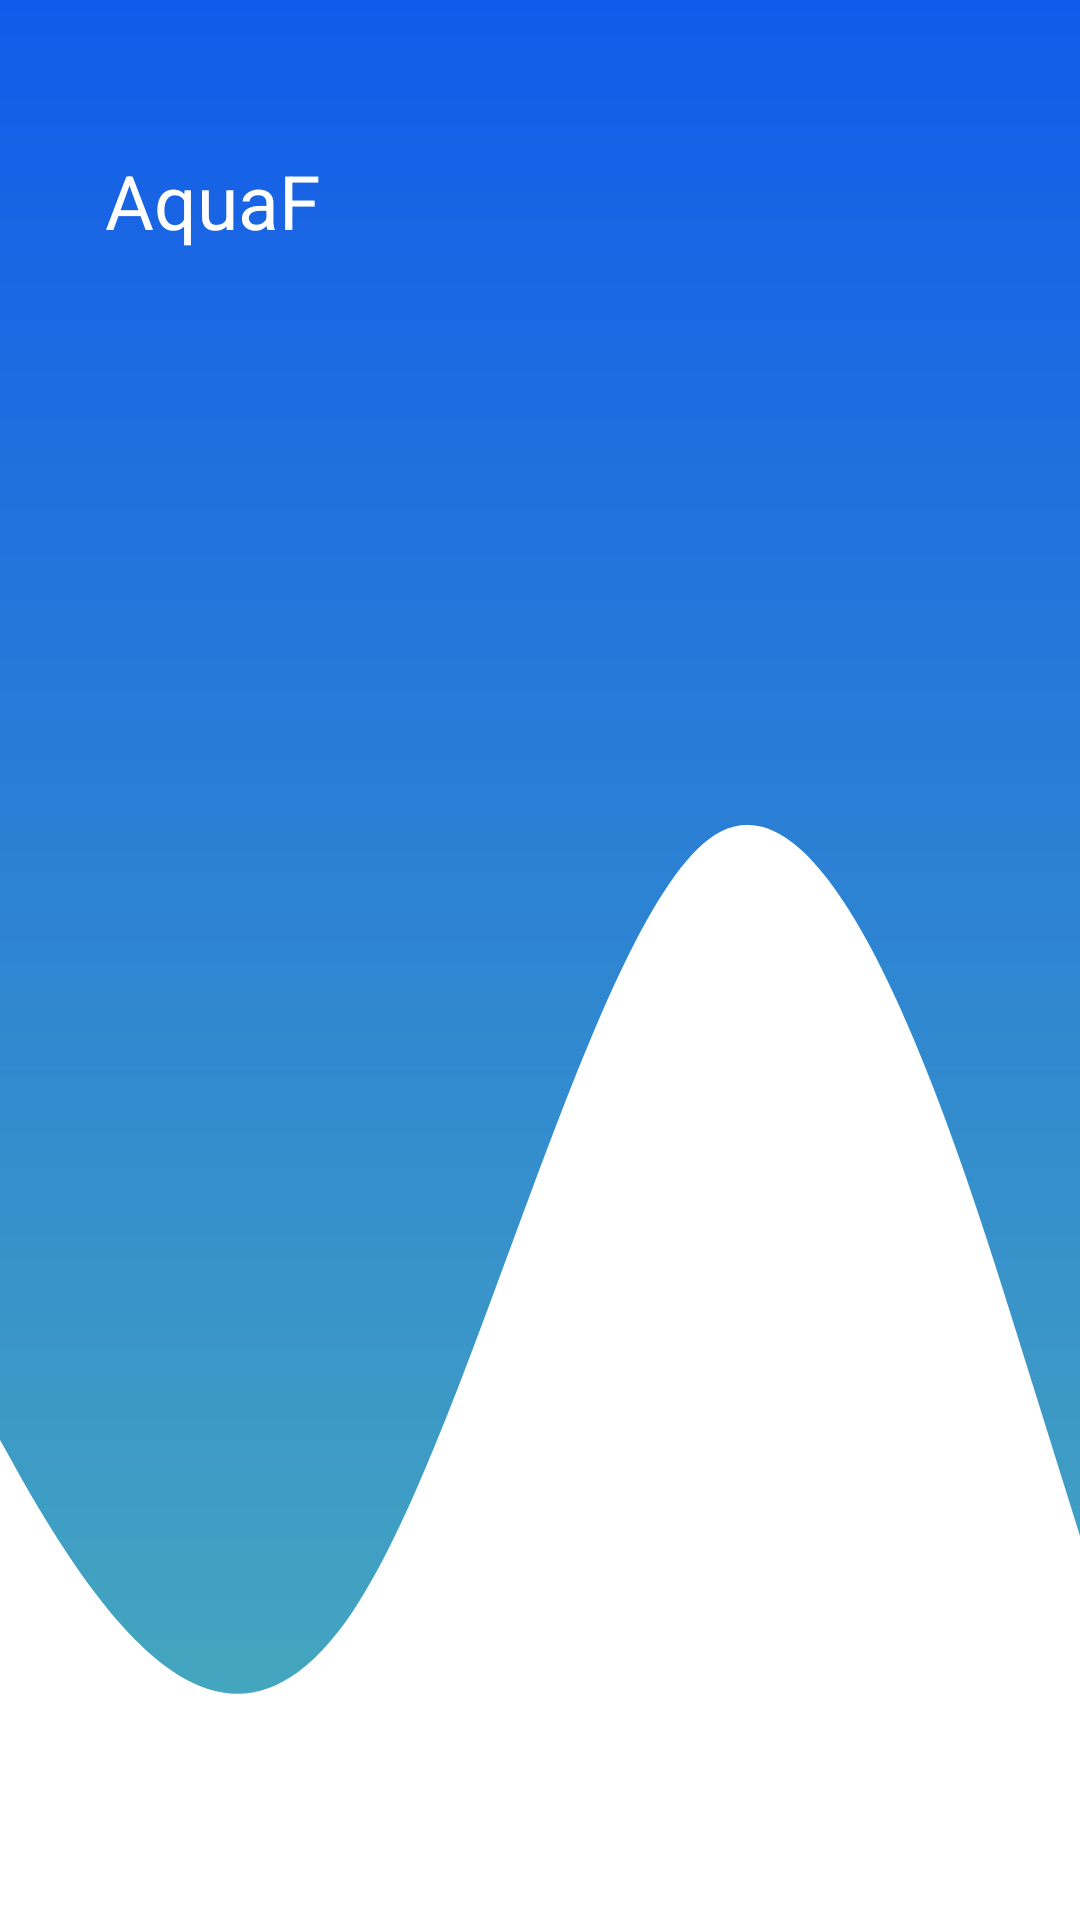

Write the Android layout XML for this screen, with the resource values it uses.
<!-- AndroidManifest.xml: application theme Theme.AquaF -->
<!-- res/layout/topbar.xml -->
<?xml version="1.0" encoding="utf-8"?>
<RelativeLayout xmlns:android="http://schemas.android.com/apk/res/android"
    android:layout_width="match_parent"
    android:layout_height="110sp">

    <ImageView
        android:layout_width="match_parent"
        android:layout_height="match_parent"
        android:scaleType="fitXY"
        android:scaleX="-1"
        android:scaleY="-1"
        android:src="@drawable/ic_wave2" />

    <TextView
        android:id="@+id/topbar_tittle"
        android:layout_width="wrap_content"
        android:layout_height="wrap_content"
        android:layout_marginLeft="35sp"
        android:layout_marginTop="50sp"
        android:text="AquaF"
        android:textColor="@color/white"
        android:textSize="25sp" />

    <ImageView
        android:layout_width="42sp"
        android:id="@+id/spinner_menu"
        android:layout_height="42sp"
        android:layout_alignParentRight="true"
        android:spinnerMode="dropdown"

        android:layout_marginTop="45sp"
        android:layout_marginRight="18sp"
        android:src="@drawable/ic_baseline_menu_24" />


</RelativeLayout>
<!-- resources referenced by this layout -->
<resources>
  <color name="white">#FFFFFFFF</color>
  <!-- drawable ic_wave2 (drawable) -->
  <vector xmlns:android="http://schemas.android.com/apk/res/android"
      xmlns:aapt="http://schemas.android.com/aapt"
      android:width="200dp"
      android:height="200dp"
      android:viewportWidth="1440"
      android:viewportHeight="210">
    <path
        android:pathData="M0,42L80,63C160,84 320,126 480,119C640,112 800,56 960,35C1120,14 1280,28 1440,52.5C1600,77 1760,112 1920,115.5C2080,119 2240,91 2400,91C2560,91 2720,119 2880,126C3040,133 3200,119 3360,119C3520,119 3680,133 3840,140C4000,147 4160,147 4320,147C4480,147 4640,147 4800,147C4960,147 5120,147 5280,154C5440,161 5600,175 5760,182C5920,189 6080,189 6240,171.5C6400,154 6560,119 6720,119C6880,119 7040,154 7200,140C7360,126 7520,63 7680,56C7840,49 8000,98 8160,122.5C8320,147 8480,147 8640,154C8800,161 8960,175 9120,154C9280,133 9440,77 9600,66.5C9760,56 9920,91 10080,94.5C10240,98 10400,70 10560,80.5C10720,91 10880,140 11040,147C11200,154 11360,119 11440,101.5L11520,84L11520,210L11440,210C11360,210 11200,210 11040,210C10880,210 10720,210 10560,210C10400,210 10240,210 10080,210C9920,210 9760,210 9600,210C9440,210 9280,210 9120,210C8960,210 8800,210 8640,210C8480,210 8320,210 8160,210C8000,210 7840,210 7680,210C7520,210 7360,210 7200,210C7040,210 6880,210 6720,210C6560,210 6400,210 6240,210C6080,210 5920,210 5760,210C5600,210 5440,210 5280,210C5120,210 4960,210 4800,210C4640,210 4480,210 4320,210C4160,210 4000,210 3840,210C3680,210 3520,210 3360,210C3200,210 3040,210 2880,210C2720,210 2560,210 2400,210C2240,210 2080,210 1920,210C1760,210 1600,210 1440,210C1280,210 1120,210 960,210C800,210 640,210 480,210C320,210 160,210 80,210L0,210Z">
      <aapt:attr name="android:fillColor">
        <gradient 
            android:startX="0"
            android:startY="210"
            android:endX="0"
            android:endY="14"
            android:type="linear">
          <item android:offset="0" android:color="#125BEA"/>
          <item android:offset="1" android:color="#47AABC"/>
        </gradient>
      </aapt:attr>
    </path>
  </vector>
  <style name="Theme.AquaF" parent="Theme.MaterialComponents.DayNight.NoActionBar">
          
          <item name="colorPrimary">@color/purple_500</item>
          <item name="colorPrimaryVariant">@color/purple_700</item>
          <item name="colorOnPrimary">@color/white</item>
          
          <item name="colorSecondary">@color/teal_200</item>
          <item name="colorSecondaryVariant">@color/teal_700</item>
          <item name="colorOnSecondary">@color/black</item>
          
          <item name="android:statusBarColor" tools:targetApi="l">?attr/colorPrimaryVariant</item>
          
      </style>
  <color name="purple_500">#2B6DEF</color>
  <color name="purple_700">#0154F6</color>
  <color name="teal_200">#FF03DAC5</color>
  <color name="teal_700">#FF018786</color>
  <color name="black">#FF000000</color>
</resources>
